Image classification data set "dataset" (RageQuitters/Mahjong on GitHub). Class labels (34): 1 bam, 1 CHAR, 1 dot, 2 bam, 2 CHAR, 2 dot, 3 bam, 3 CHAR, 3 dot, 4 bam, 4 CHAR, 4 dot, 5 bam, 5 CHAR, 5 dot, 6 bam, 6 CHAR, 6 dot, 7 bam, 7 CHAR, 7 dot, 8 bam, 8 CHAR, 8 dot, 9 bam, 9 CHAR, 9 dot, east wind tile, green dragon tile, north wind tile, red dragon tile, south wind tile, west wind tile, white dragon tile.

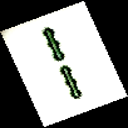
Label: 2 bam

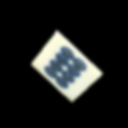
Label: 8 dot

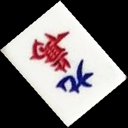
Label: 9 CHAR

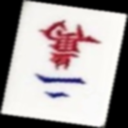
Label: 2 CHAR

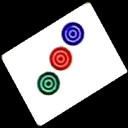
Label: 3 dot

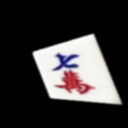
Label: 7 CHAR
